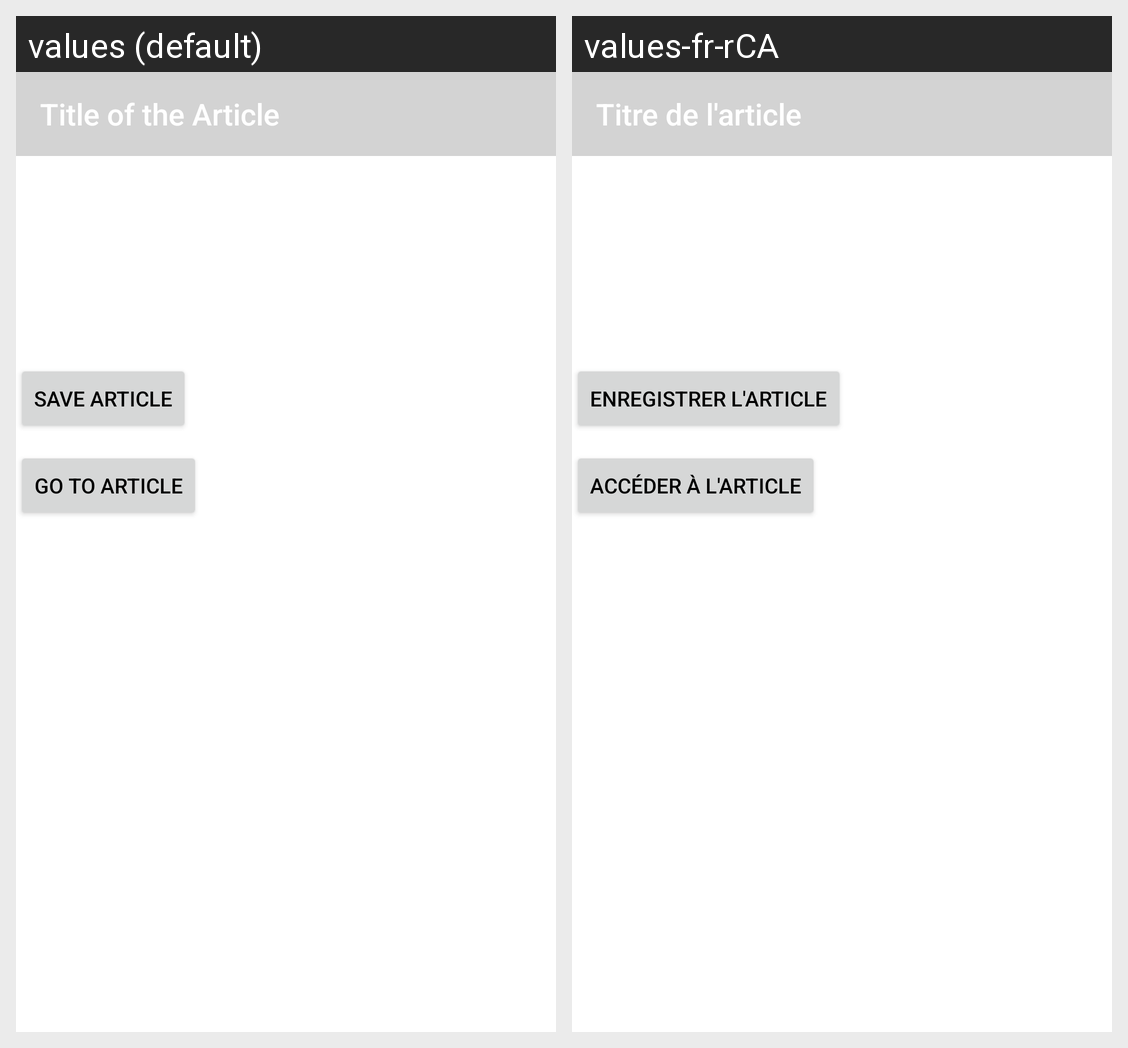

The Android screen above is rendered under two locales of the same app. Produce the string resources it draws, with the default and per-locale values.
Android screen res/layout/activity_article_detail.xml rendered under 2 locales, left to right: values (default), values-fr-rCA. Device: Nexus 5 (rendered at 1080×1920; each locale shown at half size, 540×960, under a caption strip naming it); theme Theme.BBCNewsReader.
Strings drawn on this screen, with the default value and each locale's value (text and hints the layout hard-codes, and strings that could not be matched under every locale, appear in the picture but are not listed):

article_title
  values: Title of the Article
  values-fr-rCA: Titre de l'article

article_save
  values: Save Article
  values-fr-rCA: Enregistrer l'article

go_to_article
  values: Go to Article
  values-fr-rCA: Accéder à l'article
